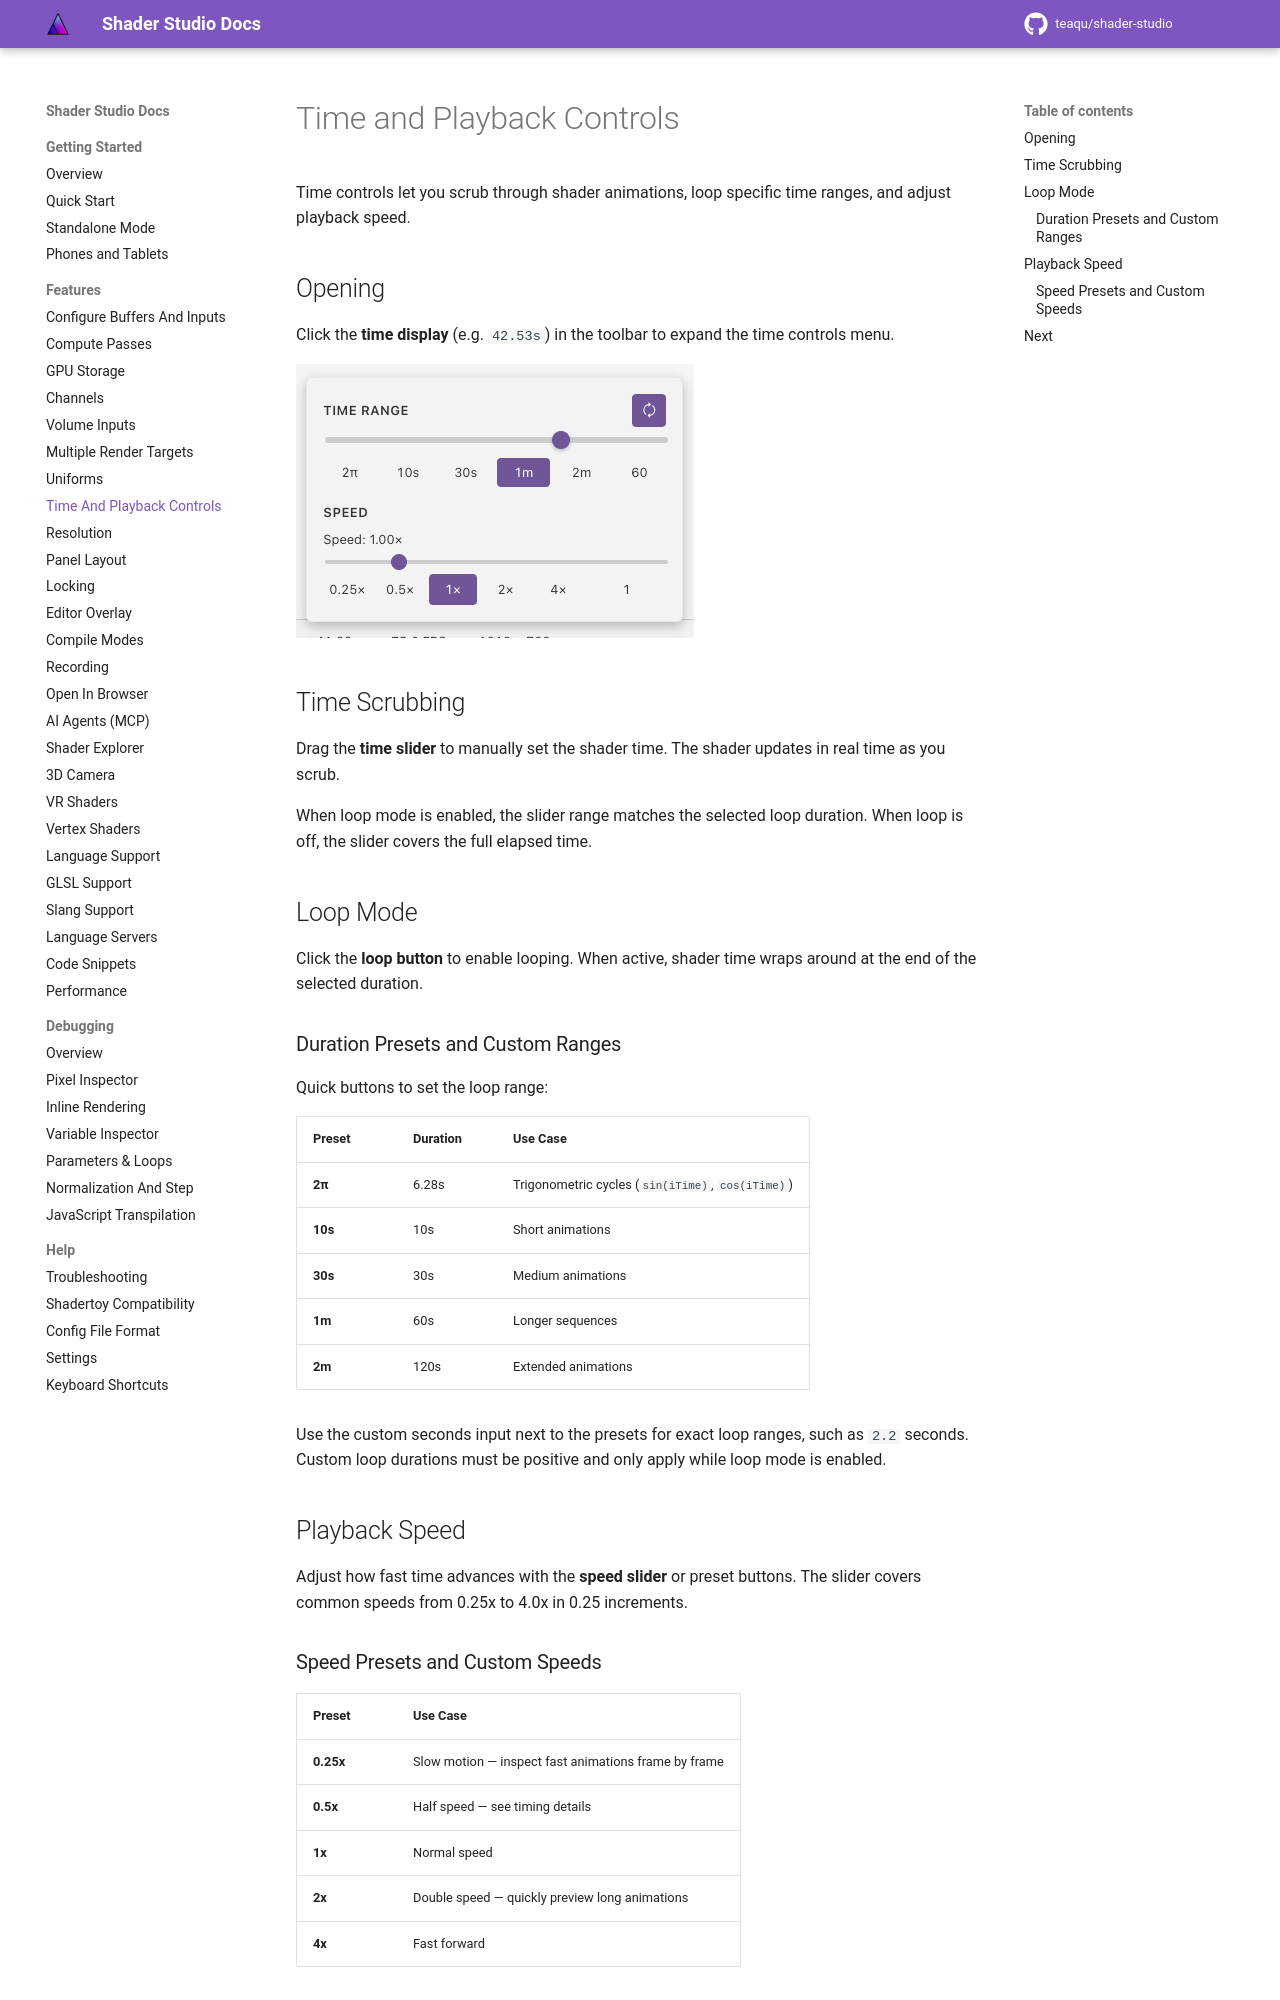

repository: teaqu/shader-studio · page: docs/features/time-controls/index.html · generator: mkdocs

# Time and Playback Controls


Time controls let you scrub through shader animations, loop specific time ranges, and adjust playback speed.

## Opening

Click the **time display** (e.g. `42.53s`) in the toolbar to expand the time controls menu.

![Time controls menu](../assets/images/time.png)

## Time Scrubbing

Drag the **time slider** to manually set the shader time. The shader updates in real time as you scrub.

When loop mode is enabled, the slider range matches the selected loop duration. When loop is off, the slider covers the full elapsed time.

## Loop Mode

Click the **loop button** to enable looping. When active, shader time wraps around at the end of the selected duration.

### Duration Presets and Custom Ranges

Quick buttons to set the loop range:

| Preset | Duration | Use Case |
|--------|----------|----------|
| **2π** | 6.28s | Trigonometric cycles (`sin(iTime)`, `cos(iTime)`) |
| **10s** | 10s | Short animations |
| **30s** | 30s | Medium animations |
| **1m** | 60s | Longer sequences |
| **2m** | 120s | Extended animations |

Use the custom seconds input next to the presets for exact loop ranges, such as `2.2` seconds. Custom loop durations must be positive and only apply while loop mode is enabled.

## Playback Speed

Adjust how fast time advances with the **speed slider** or preset buttons. The slider covers common speeds from 0.25x to 4.0x in 0.25 increments.
